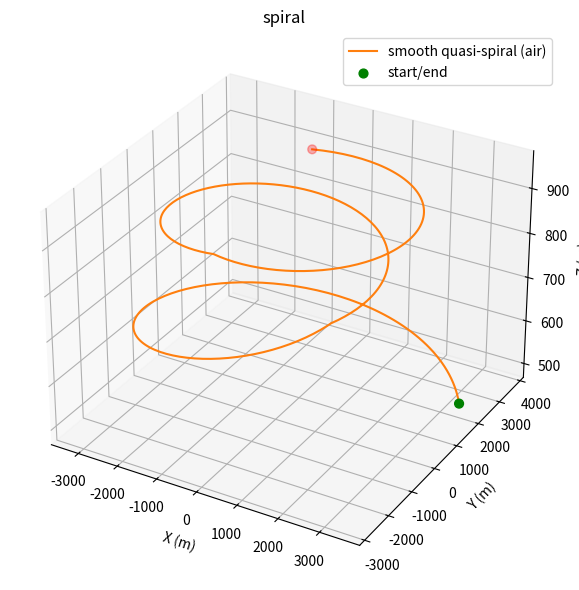

Write Python code to recreate this figure.
import numpy as np
import matplotlib.pyplot as plt
from mpl_toolkits.mplot3d import Axes3D  # noqa: F401

"""
确定性类螺旋轨迹（平滑，空中起止）
- 段1：半径线性缩小 + 匀速上升
- 段2：恒定半径绕转 + 小幅上升
- 段3：半径线性增大 + 小幅下降（均保持在空中范围内）
- 全程连续平滑，无地面夹紧
"""


def generate_quasi_spiral(T=400, dt=1.0):
    center = np.array([0.0, 0.0, 0.0])
    R0 = 4000.0
    omega1 = np.deg2rad(2.0)
    omega2 = np.deg2rad(2.0)
    omega3 = np.deg2rad(2.0)
    vz1 = 2.0
    vz2 = 1.0
    vz3 = -0.5

    T1 = 150
    T2 = 300
    assert T1 < T2 < T

    p = np.zeros((T, 3), dtype=float)
    v = np.zeros((T, 3), dtype=float)

    theta = np.deg2rad(30.0)
    z = 500.0

    for t in range(T):
        if t < T1:
            frac = t / T1
            R = R0 * (1.0 - 0.4 * frac)
            omega = omega1
            vz = vz1
        elif t < T2:
            R = R0 * 0.6
            omega = omega2
            vz = vz2
        else:
            frac = (t - T2) / (T - T2)
            R = R0 * (0.6 + 0.3 * frac)
            omega = omega3
            vz = vz3

        x = center[0] + R * np.cos(theta)
        y = center[1] + R * np.sin(theta)
        p[t] = np.array([x, y, z])
        vx = -R * np.sin(theta) * omega
        vy = R * np.cos(theta) * omega
        v[t] = np.array([vx, vy, vz])

        theta += omega * dt
        z += vz * dt

    info = {
        'segments': [
            {
                'name': '段1: 内收螺旋 + 匀速上升',
                't_range': (0, T1 - 1), 'dt': dt,
                'omega_deg_s': float(np.rad2deg(omega1)),
                'radius_start_end': (float(R0), float(R0 * 0.6)), 'vz': float(vz1),
            },
            {
                'name': '段2: 恒定半径 + 小幅上升',
                't_range': (T1, T2 - 1), 'dt': dt,
                'omega_deg_s': float(np.rad2deg(omega2)),
                'radius_const': float(R0 * 0.6), 'vz': float(vz2),
            },
            {
                'name': '段3: 外扩螺旋 + 小幅下降（空中）',
                't_range': (T2, T - 1), 'dt': dt,
                'omega_deg_s': float(np.rad2deg(omega3)),
                'radius_start_end': (float(R0 * 0.6), float(R0 * 0.9)), 'vz': float(vz3),
            },
        ],
        'description': '空中起止的平滑类螺旋：半径与高度分段线性/常量控制，角速度恒定分段，轨迹连续光滑'
    }

    return p, v, info


def visualize_and_describe(p, v, info):
    for seg in info['segments']:
        print(seg['name'])
        print(f"  时间步范围: {seg['t_range']}, dt={seg['dt']}s")
        for k, val in seg.items():
            if k in ['name', 't_range', 'dt']:
                continue
            print(f"  {k}: {val}")
    print('说明:', info.get('description'))

    fig = plt.figure(figsize=(8, 6))
    ax = fig.add_subplot(111, projection='3d')
    ax.plot(p[:, 0], p[:, 1], p[:, 2], label='smooth quasi-spiral (air)', color='C1')
    ax.scatter([p[0, 0], p[-1, 0]], [p[0, 1], p[-1, 1]], [p[0, 2], p[-1, 2]], c=['g', 'r'], s=40, label='start/end')
    ax.set_xlabel('X (m)')
    ax.set_ylabel('Y (m)')
    ax.set_zlabel('Z (m)')
    ax.set_title('spiral')
    ax.legend()
    ax.grid(True)
    plt.tight_layout()
    plt.show()


if __name__ == '__main__':
    p, v, info = generate_quasi_spiral(T=400, dt=1.0)
    visualize_and_describe(p, v, info)
